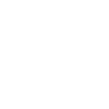
t = 0.00 s
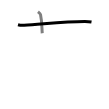
t = 1.50 s
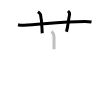
t = 3.25 s
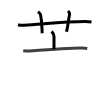
t = 4.75 s
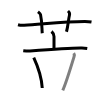
t = 6.50 s
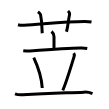
t = 8.00 s

The animated SVG that drew these frames (rendered in a browser with its animation timeline set to each time). Animation: 8 SMIL elements (animate=8); one cycle of 8.00 s.

<svg width="109px" height="109px" viewBox="0 0 px 109px" xmlns="http://www.w3.org/2000/svg" xmlns:xlink="http://www.w3.org/1999/xlink" xml:space="preserve" version="1.1"  baseProfile="full">
<path d="M18,24.74c1.93,0.56,4.17,0.67,6.1,0.56c17.71-1.01,40.24-3.71,60.66-3.78c3.21-0.01,5.14,0.26,6.74,0.54" style="fill:none;stroke:black;stroke-width:3;opacity:0">
  <animate attributeType="CSS" attributeName="opacity" from="0" to="1" begin="0s" dur="1s" repeatCount="0" fill="freeze" />
</path>
<path d="M38,11.75c1.75,1.43,2.31,1.87,2.5,2.75c1.75,8.25,1.25,13.75,1.75,18.75" style="fill:none;stroke:black;stroke-width:3;opacity:0">
  <animate attributeType="CSS" attributeName="opacity" from="0" to="1" begin="1s" dur="1s" repeatCount="0" fill="freeze" />
</path>
<path d="M68,11c1.12,1,1.87,2.52,1.5,4c-1.12,4.5-1.38,11-3,16.75" style="fill:none;stroke:black;stroke-width:3;opacity:0">
  <animate attributeType="CSS" attributeName="opacity" from="0" to="1" begin="2s" dur="1s" repeatCount="0" fill="freeze" />
</path>
<path d="M51.51,31.5c0.99,0.87,2.49,2.82,2.49,5.04c0,3.53,0,3.09,0,12.66" style="fill:none;stroke:black;stroke-width:3;opacity:0">
  <animate attributeType="CSS" attributeName="opacity" from="0" to="1" begin="3s" dur="1s" repeatCount="0" fill="freeze" />
</path>
<path d="M23.25,50.66c2.68,0.31,4.75,0.48,6.76,0.34c10.74-0.75,38.81-2.67,50.62-2.91c2.3-0.05,5.47,0.16,6.62,0.33" style="fill:none;stroke:black;stroke-width:3;opacity:0">
  <animate attributeType="CSS" attributeName="opacity" from="0" to="1" begin="4s" dur="1s" repeatCount="0" fill="freeze" />
</path>
<path d="M33.75,57.68c4.92,10.58,8.05,23.33,8.5,30.3" style="fill:none;stroke:black;stroke-width:3;opacity:0">
  <animate attributeType="CSS" attributeName="opacity" from="0" to="1" begin="5s" dur="1s" repeatCount="0" fill="freeze" />
</path>
<path d="M73.75,53.02c0.75,1.08,0.57,2.85,0.25,3.9c-2.5,8.23-8.75,27.9-11.25,33.53" style="fill:none;stroke:black;stroke-width:3;opacity:0">
  <animate attributeType="CSS" attributeName="opacity" from="0" to="1" begin="6s" dur="1s" repeatCount="0" fill="freeze" />
</path>
<path d="M15,93.83c2.5,0.92,4.25,1.14,7.84,0.9c25.41-1.73,39.45-1.76,61.25-2.59c2.88-0.11,6.34,0.55,8.42,1.4" style="fill:none;stroke:black;stroke-width:3;opacity:0">
  <animate attributeType="CSS" attributeName="opacity" from="0" to="1" begin="7s" dur="1s" repeatCount="0" fill="freeze" />
</path>
</svg>
